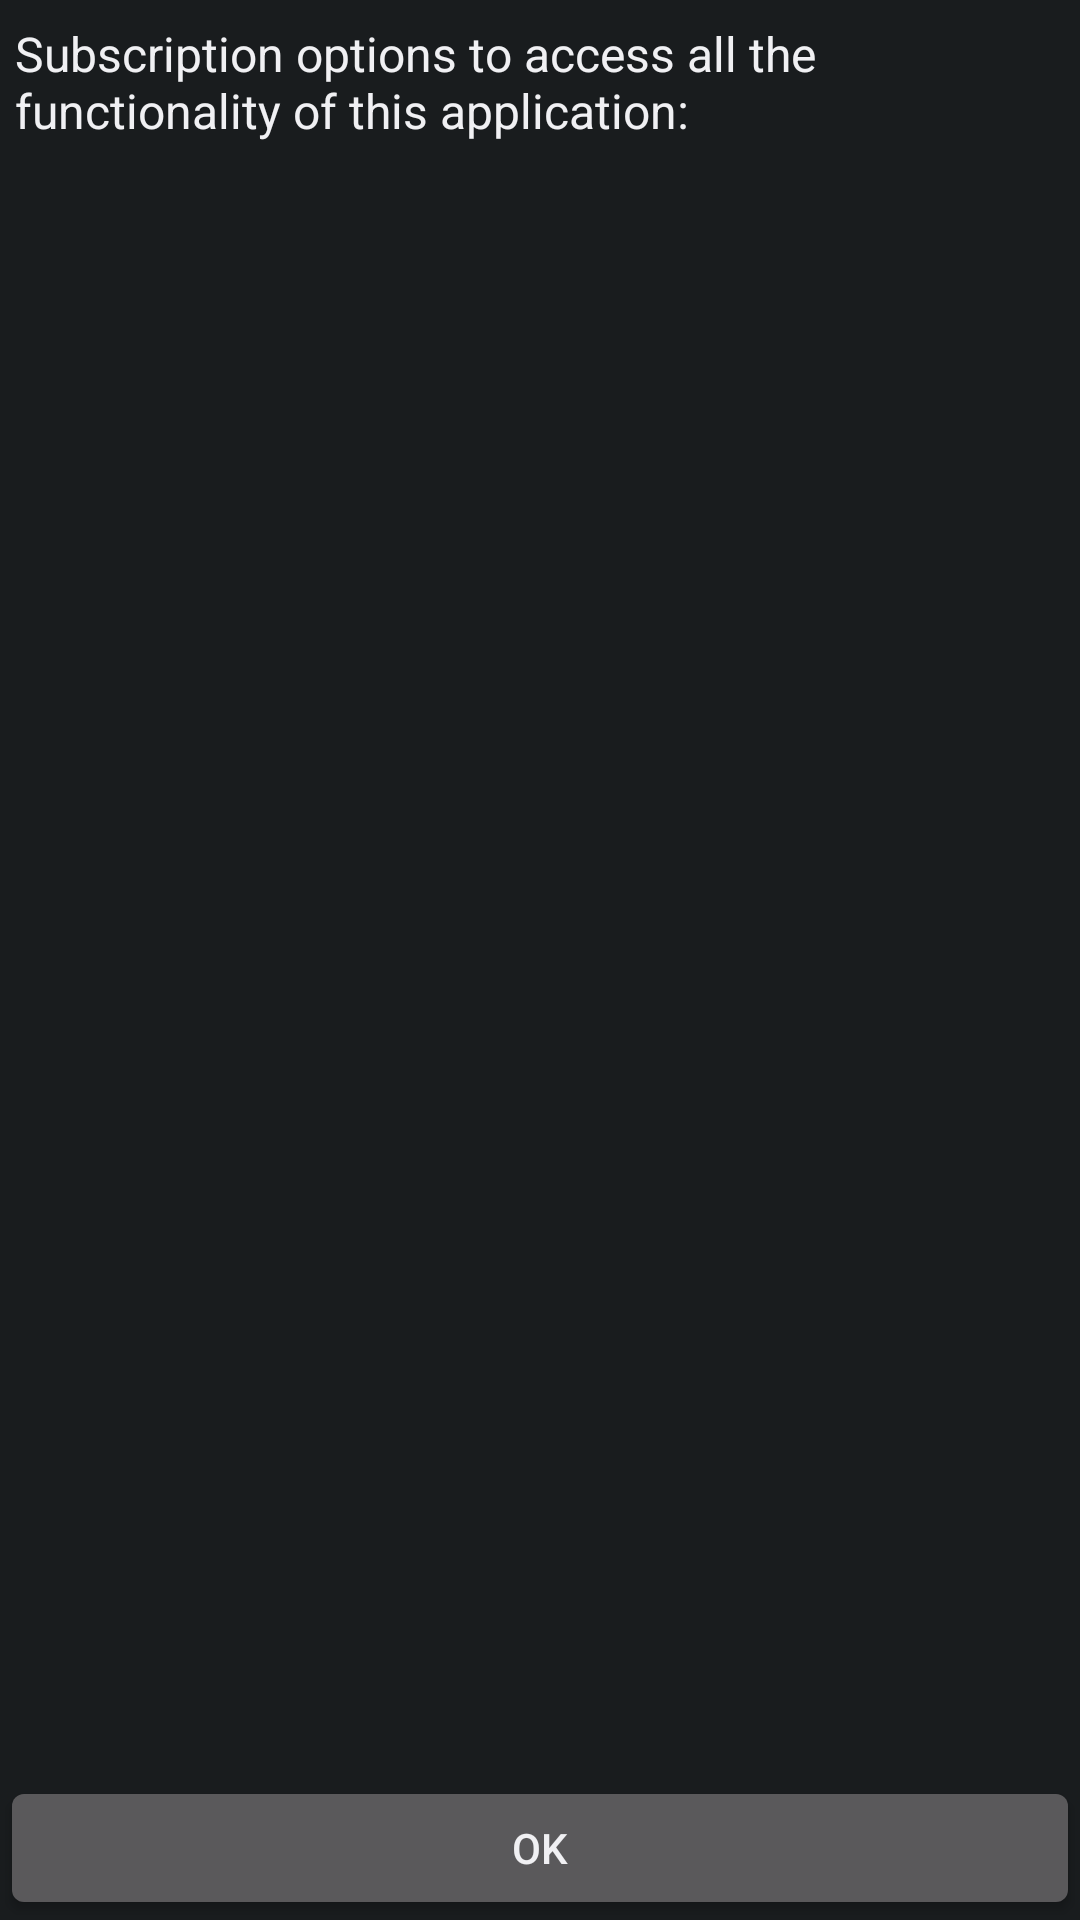

This screen was rendered from an Android layout file. Write that file and the resources it references.
<!-- AndroidManifest.xml: application theme android:Theme.DeviceDefault -->
<!-- res/layout/buy_dialog_activity.xml -->
<?xml version="1.0" encoding="utf-8"?>
<LinearLayout xmlns:android="http://schemas.android.com/apk/res/android"
              xmlns:tools="http://schemas.android.com/tools"
              android:orientation="vertical"
              android:layout_width="match_parent"
              android:layout_height="match_parent"
              android:minHeight="200dp"
              tools:context="app.ui.BuyDialogActivity" >

    <ScrollView android:layout_width="match_parent"
                android:layout_height="0dp"
                android:layout_weight="1" >

        <TextView android:layout_width="wrap_content"
                  android:layout_height="wrap_content"
                  android:layout_marginLeft="5dp"
                  android:layout_marginRight="5dp"
                  android:layout_marginBottom="7dp"
                  android:layout_marginTop="7dp"
                  android:paddingBottom="5dp"
                  style="@android:style/TextAppearance.Theme.Dialog"
                  android:id="@+id/dialog_text"
                  android:text="@string/buy_text" />

    </ScrollView>

    <Button android:layout_width="match_parent"
            android:layout_height="wrap_content"
            android:id="@+id/first_button"
            android:text="@android:string/ok"
            android:onClick="onFirstClick" />

    <Button android:layout_width="match_parent"
            android:layout_height="wrap_content"
            android:id="@+id/second_button"
            android:visibility="gone"
            android:text="@android:string/ok"
            android:onClick="onSecondClick" />

    <Button android:layout_width="match_parent"
            android:layout_height="wrap_content"
            android:id="@+id/third_button"
            android:visibility="gone"
            android:text="@android:string/ok"
            android:onClick="onThirdClick" />

    <Button android:layout_width="match_parent"
            android:layout_height="wrap_content"
            android:id="@+id/tryfree_button"
            android:visibility="gone"
            android:text="@string/tryfree"
            android:onClick="onFreeClick" />

    <Button android:layout_width="match_parent"
            android:layout_height="wrap_content"
            android:id="@+id/ok_button"
            android:visibility="gone"
            android:text="@android:string/ok"
            android:onClick="onOkClick" />

</LinearLayout>
<!-- resources referenced by this layout -->
<resources>
  <string name="buy_text">Subscription options to access all the functionality of this application:</string>
  <string name="tryfree">Try free</string>
</resources>
